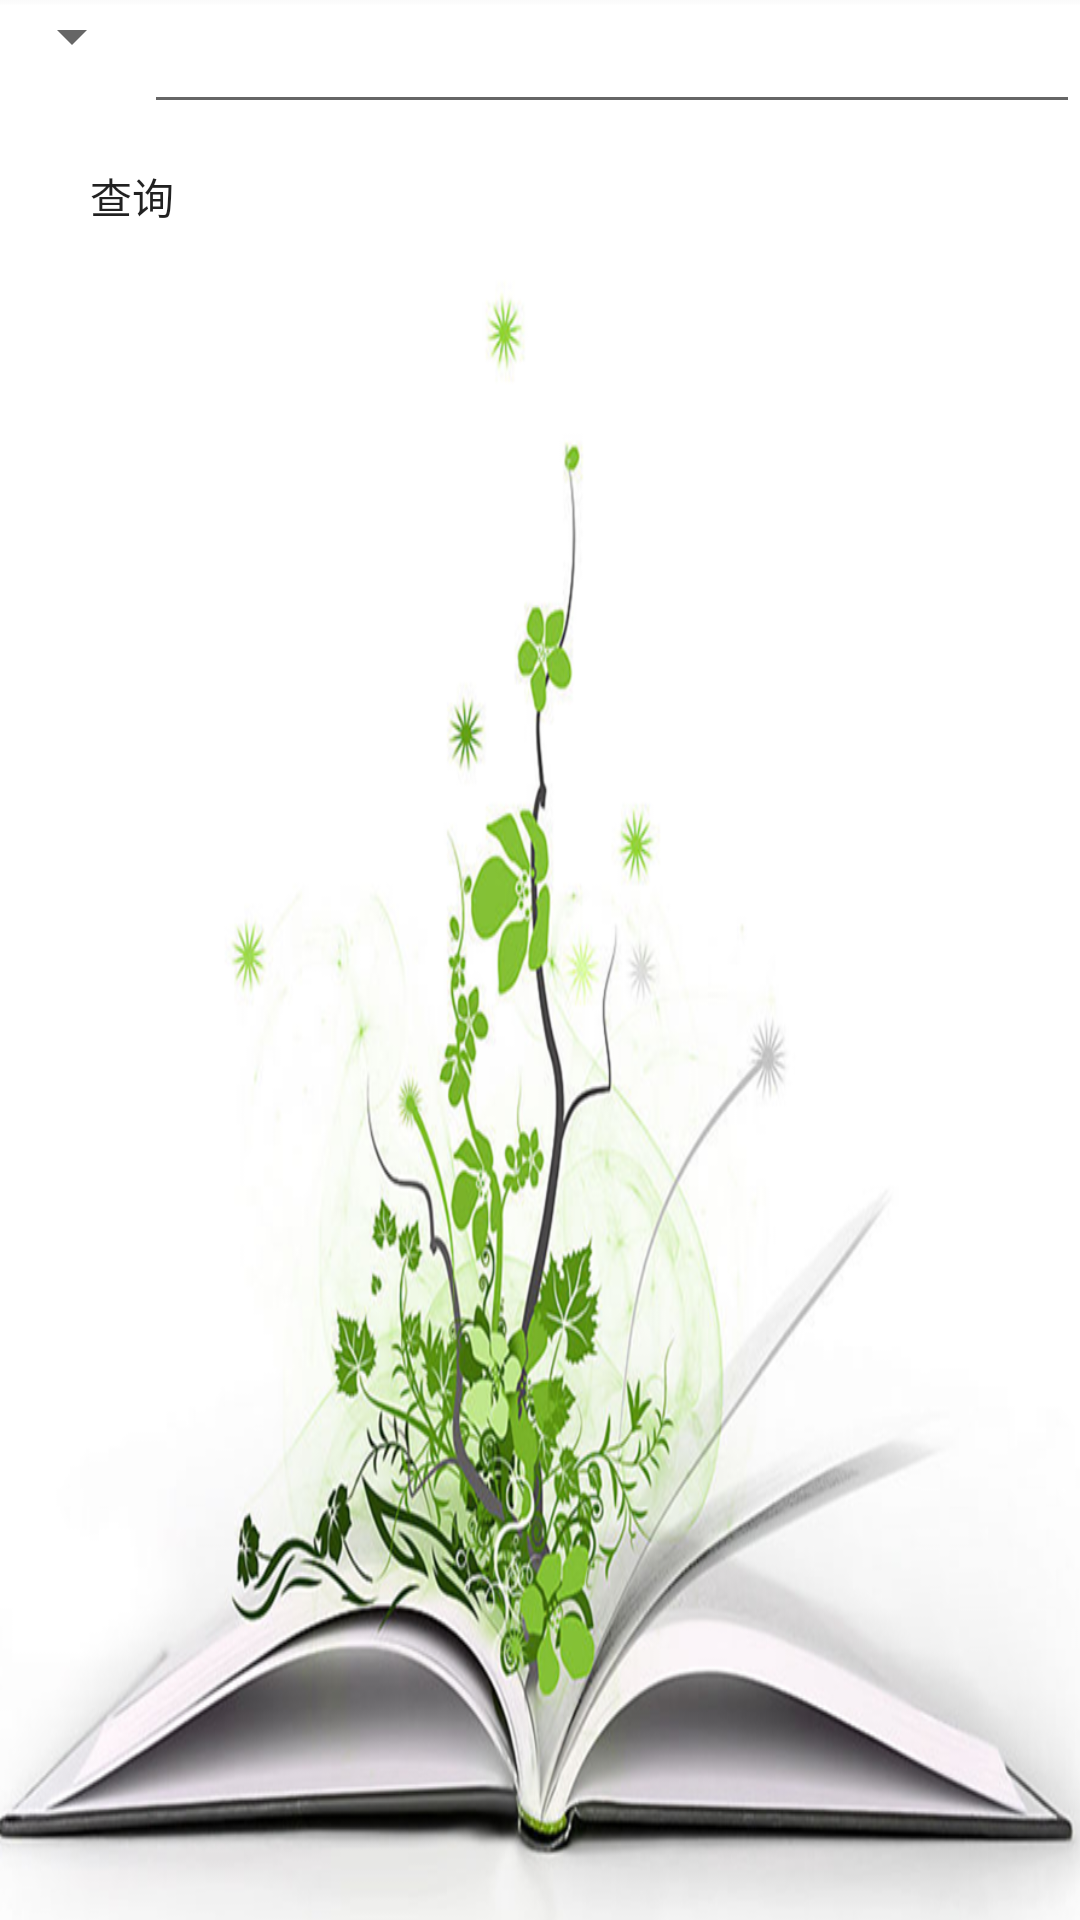

Here is an Android app screen rendered from its layout file. Give the layout XML and the strings, colors and styles it references.
<!-- AndroidManifest.xml: application theme CustomActionBarStyle -->
<!-- res/layout/simple_q_book.xml -->
<?xml version="1.0" encoding="utf-8"?>
<LinearLayout xmlns:android="http://schemas.android.com/apk/res/android"
    android:orientation="vertical"
    android:layout_width="match_parent"
    android:background="@drawable/bg_book"
    android:layout_height="match_parent">

    <LinearLayout
        android:layout_width="match_parent"
        android:orientation="horizontal"
        android:layout_height="wrap_content">

        <Spinner
            android:layout_width="wrap_content"
            android:layout_height="wrap_content"
            android:id="@+id/sq_spinner" />

        <EditText
            android:id="@+id/sq_edit"
            android:layout_weight="1"
            android:layout_width="wrap_content"
            android:layout_height="wrap_content" />

    </LinearLayout>

    <Button
        android:id="@+id/sq_button"
        android:text="@string/sq_button"
        style="@style/btn_style"
        android:layout_width="wrap_content"
        android:layout_height="wrap_content" />
</LinearLayout>
<!-- resources referenced by this layout -->
<resources>
  <!-- drawable bg_book: png bitmap (drawable, 510872 bytes) -->
  <string name="sq_button">查询</string>
  <style name="btn_style">
          <item name="android:paddingLeft">10dp</item>
          <item name="android:paddingRight">10dp</item>
          <item name="android:paddingBottom">-5dp</item>
          <item name="android:paddingTop">-5dp</item>
          <item name="android:background">@drawable/white_button_selector</item>
      </style>
  <style name="CustomActionBarStyle" parent="@style/AppTheme">
          
          <item name="android:titleTextStyle">@style/AcBar_titleStyle</item>
          <item name="colorPrimary">#cdbce1</item>
      </style>
  <style name="AppTheme" parent="Theme.AppCompat.Light.DarkActionBar">
          
      </style>
  <style name="AcBar_titleStyle">
          <item name="android:textSize">18sp</item>
          <item name="android:textColor">#D01839</item>
      </style>
</resources>
